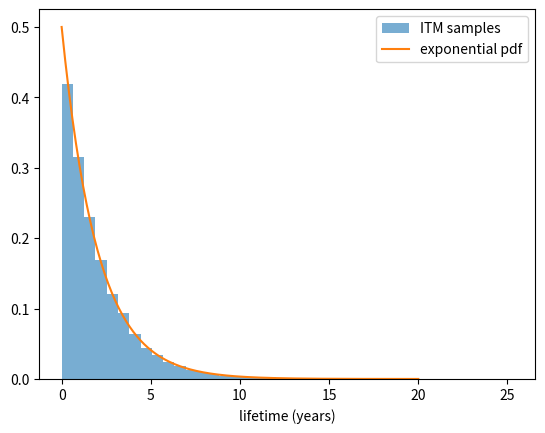

The script that saved this image:
from time import perf_counter

import matplotlib.pyplot as plt
import numpy as np
from scipy import stats

rng = np.random.default_rng(0)
rate = 0.5
u = rng.uniform(0, 1, 20000)
lifetimes = -np.log(1 - u) / rate

x_grid = np.linspace(0, 20, 200)
plt.hist(lifetimes, bins=40, density=True, alpha=0.6, label="ITM samples")
plt.plot(
    x_grid, stats.expon.pdf(x_grid, scale=1 / rate), label="exponential pdf"
)
plt.xlabel("lifetime (years)")
plt.legend()

outcomes = np.array([1, 2, 3])
cumulative_probs = np.array([0.2, 0.7, 1.0])
u2 = rng.uniform(0, 1, 20000)
delays = outcomes[np.searchsorted(cumulative_probs, u2, side="left")]

for value, prob in zip(
    outcomes, np.diff(np.concatenate(([0.0], cumulative_probs)))
):
    print(
        f"P(X={value}) target {prob:.2f}, "
        f"sampled {np.mean(delays == value):.3f}"
    )

n = 10000
calls = rng.poisson(50, n)
overtime_cost = 30 * np.maximum(0, calls - 45)
print("naive estimate r(EX):", 30 * max(0, 50 - 45))
print("simulated estimate E[r(X)]:", overtime_cost.mean())

m, s = overtime_cost.mean(), overtime_cost.std(ddof=1)
print("sample SD:", s)
print("95% CI:", (m - 2 * s / np.sqrt(n), m + 2 * s / np.sqrt(n)))

above_300 = overtime_cost > 300
m, s = above_300.mean(), above_300.std(ddof=1)
print(
    "fraction above €300:",
    m,
    "95% CI:",
    (m - 2 * s / np.sqrt(n), m + 2 * s / np.sqrt(n)),
)

n_runs = 100000
start_time = perf_counter()
loop_costs = []
for _ in range(n_runs):
    calls_one_hour = rng.poisson(50)
    loop_costs.append(30 * max(0, calls_one_hour - 45))
loop_seconds = perf_counter() - start_time

start_time = perf_counter()
array_costs = 30 * np.maximum(0, rng.poisson(50, n_runs) - 45)
array_seconds = perf_counter() - start_time

print(f"loop:   {loop_seconds:.3f} s, mean {np.mean(loop_costs):.1f}")
print(f"arrays: {array_seconds:.4f} s, mean {array_costs.mean():.1f}")
print(f"the arrays are {loop_seconds / array_seconds:.0f} times faster")

reorder_point, order_up_to, lead_time = 10, 50, 2.0
mean_interarrival = 0.5
horizon = 2000.0

demand_rng = np.random.default_rng(1)
stock = order_up_to
time = 0.0
next_demand = demand_rng.exponential(mean_interarrival)
next_delivery = np.inf
stockouts = 0
demands = 0

while time < horizon:
    time = min(next_demand, next_delivery)
    if time >= horizon:
        break
    if next_demand <= next_delivery:
        demands += 1
        demand_size = demand_rng.integers(1, 6)
        if demand_size > stock:
            stockouts += 1
            stock = 0
        else:
            stock -= demand_size
        next_demand = time + demand_rng.exponential(mean_interarrival)
        if stock <= reorder_point and next_delivery == np.inf:
            next_delivery = time + lead_time
    else:
        stock = order_up_to
        next_delivery = np.inf

print(
    f"stockouts: {stockouts} out of {demands} demands "
    f"({stockouts / demands:.1%})"
)
